Image classification data set "dataset" (nongtiny/RPS-recognition on GitHub). Class labels (3): paper, rock, scissor.

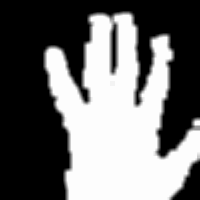
Label: paper

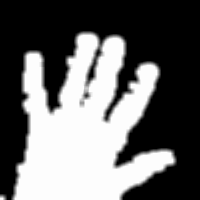
Label: paper

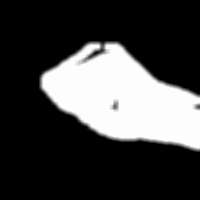
Label: rock

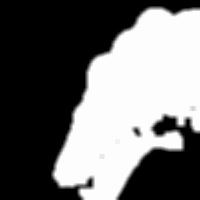
Label: rock

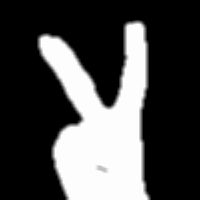
Label: scissor

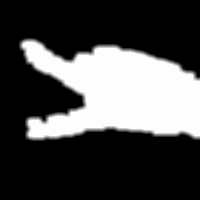
Label: scissor
